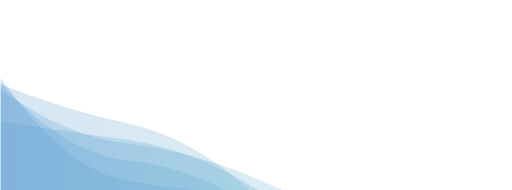
t = 0.00 s
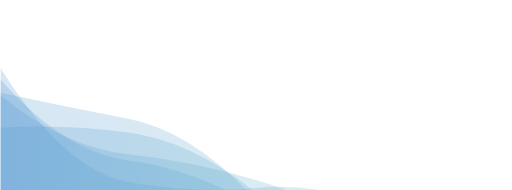
t = 4.16 s
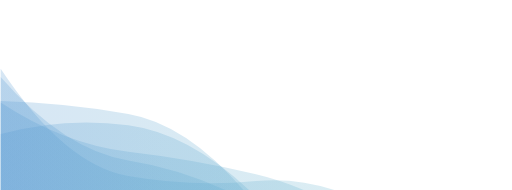
t = 8.33 s

The animated SVG that drew these frames (rendered in a browser with its animation timeline set to each time). Animation: 5 SMIL elements (animate=5); frames cover the first 8.32 s, repeats indefinitely.

<svg xmlns="http://www.w3.org/2000/svg" xmlns:xlink="http://www.w3.org/1999/xlink" style="margin:auto;background:#ffffff;display:block;z-index:1;position:relative" width="1661" height="618" preserveAspectRatio="xMidYMid" viewBox="0 0 1661 618">
<g transform="translate(830.5,309) scale(1,-1) translate(-830.5,-309)"><linearGradient id="lg-0.7215911225948712" x1="0" x2="1" y1="0" y2="0">
  <stop stop-color="#5699d2" offset="0"></stop>
  <stop stop-color="#71c2cc" offset="1"></stop>
</linearGradient><path d="" fill="url(#lg-0.7215911225948712)" opacity="0.24000000000000002">
  <animate attributeName="d" dur="50s" repeatCount="indefinite" keyTimes="0;0.333;0.667;1" calcmod="spline" keySplines="0.2 0 0.2 1;0.2 0 0.2 1;0.2 0 0.2 1" begin="0s" values="M0 0L 0 349.49942118165325Q 207.625 116.22581525184312  415.25 95.88239489902764T 830.5 -56.4643502117774T 1245.75 -197.37433207998788T 1661 -271.89624357927653L 1661 0 Z;M0 0L 0 385.0242081708276Q 207.625 141.28814947540275  415.25 96.38607571176144T 830.5 -42.223536654625775T 1245.75 -139.14505421304318T 1661 -260.7240793290854L 1661 0 Z;M0 0L 0 278.1418860966494Q 207.625 43.51601846078685  415.25 22.595528798227548T 830.5 -117.60800257655501T 1245.75 -240.33826764965272T 1661 -437.9861660644141L 1661 0 Z;M0 0L 0 349.49942118165325Q 207.625 116.22581525184312  415.25 95.88239489902764T 830.5 -56.4643502117774T 1245.75 -197.37433207998788T 1661 -271.89624357927653L 1661 0 Z"></animate>
</path><path d="" fill="url(#lg-0.7215911225948712)" opacity="0.24000000000000002">
  <animate attributeName="d" dur="50s" repeatCount="indefinite" keyTimes="0;0.333;0.667;1" calcmod="spline" keySplines="0.2 0 0.2 1;0.2 0 0.2 1;0.2 0 0.2 1" begin="-10s" values="M0 0L 0 288.64296956859187Q 207.625 73.65412706476614  415.25 36.1697772225703T 830.5 -48.12075602467809T 1245.75 37.67346436903165T 1661 -58.59621436366598L 1661 0 Z;M0 0L 0 414.7044878884019Q 207.625 61.46095614457674  415.25 24.016529784094445T 830.5 16.515314533229287T 1245.75 -74.26873183496406T 1661 -175.07868156082543L 1661 0 Z;M0 0L 0 213.65798009688567Q 207.625 266.01644649363516  415.25 237.52315369559955T 830.5 141.86842084401175T 1245.75 -68.60365013996164T 1661 -146.13547105160325L 1661 0 Z;M0 0L 0 288.64296956859187Q 207.625 73.65412706476614  415.25 36.1697772225703T 830.5 -48.12075602467809T 1245.75 37.67346436903165T 1661 -58.59621436366598L 1661 0 Z"></animate>
</path><path d="" fill="url(#lg-0.7215911225948712)" opacity="0.24000000000000002">
  <animate attributeName="d" dur="50s" repeatCount="indefinite" keyTimes="0;0.333;0.667;1" calcmod="spline" keySplines="0.2 0 0.2 1;0.2 0 0.2 1;0.2 0 0.2 1" begin="-20s" values="M0 0L 0 412.41981614428516Q 207.625 54.62544479777689  415.25 25.99121077883089T 830.5 102.42642947042418T 1245.75 -103.29778516828128T 1661 -349.6551450255348L 1661 0 Z;M0 0L 0 365.8508092927068Q 207.625 250.48376111469054  415.25 203.44471750248073T 830.5 -4.542854884829865T 1245.75 -121.68042115826432T 1661 -351.1977326843018L 1661 0 Z;M0 0L 0 256.28532977778093Q 207.625 297.2792159601538  415.25 266.57290864789866T 830.5 -66.9210815814684T 1245.75 -59.58215830292852T 1661 -282.1666460969967L 1661 0 Z;M0 0L 0 412.41981614428516Q 207.625 54.62544479777689  415.25 25.99121077883089T 830.5 102.42642947042418T 1245.75 -103.29778516828128T 1661 -349.6551450255348L 1661 0 Z"></animate>
</path><path d="" fill="url(#lg-0.7215911225948712)" opacity="0.24000000000000002">
  <animate attributeName="d" dur="50s" repeatCount="indefinite" keyTimes="0;0.333;0.667;1" calcmod="spline" keySplines="0.2 0 0.2 1;0.2 0 0.2 1;0.2 0 0.2 1" begin="-30s" values="M0 0L 0 219.14112848460815Q 207.625 175.44983336294058  415.25 146.39606560529904T 830.5 103.58144720761129T 1245.75 -140.4539955714995T 1661 -63.66058557197641L 1661 0 Z;M0 0L 0 384.72194092059823Q 207.625 327.1146524442633  415.25 290.70538226447013T 830.5 71.5894574376864T 1245.75 -222.19069317351628T 1661 -320.50851501491064L 1661 0 Z;M0 0L 0 312.29063974699454Q 207.625 136.8105528176611  415.25 114.75543935008201T 830.5 29.117848986864942T 1245.75 -157.4133312564774T 1661 -379.13953837852534L 1661 0 Z;M0 0L 0 219.14112848460815Q 207.625 175.44983336294058  415.25 146.39606560529904T 830.5 103.58144720761129T 1245.75 -140.4539955714995T 1661 -63.66058557197641L 1661 0 Z"></animate>
</path><path d="" fill="url(#lg-0.7215911225948712)" opacity="0.24000000000000002">
  <animate attributeName="d" dur="50s" repeatCount="indefinite" keyTimes="0;0.333;0.667;1" calcmod="spline" keySplines="0.2 0 0.2 1;0.2 0 0.2 1;0.2 0 0.2 1" begin="-40s" values="M0 0L 0 173.882558342186Q 207.625 247.73741883549218  415.25 220.09192004888016T 830.5 -27.15360789302906T 1245.75 -295.3469074072192T 1661 -310.2305469808051L 1661 0 Z;M0 0L 0 123.3061296621932Q 207.625 68.05676849369524  415.25 26.262854731427055T 830.5 32.18228038461521T 1245.75 -28.98469340532148T 1661 -201.45030895575388L 1661 0 Z;M0 0L 0 254.91074730756688Q 207.625 154.28187734020239  415.25 124.66765545435565T 830.5 24.96957710396319T 1245.75 -130.7630840530686T 1661 -206.02204269175314L 1661 0 Z;M0 0L 0 173.882558342186Q 207.625 247.73741883549218  415.25 220.09192004888016T 830.5 -27.15360789302906T 1245.75 -295.3469074072192T 1661 -310.2305469808051L 1661 0 Z"></animate>
</path></g>
</svg>
